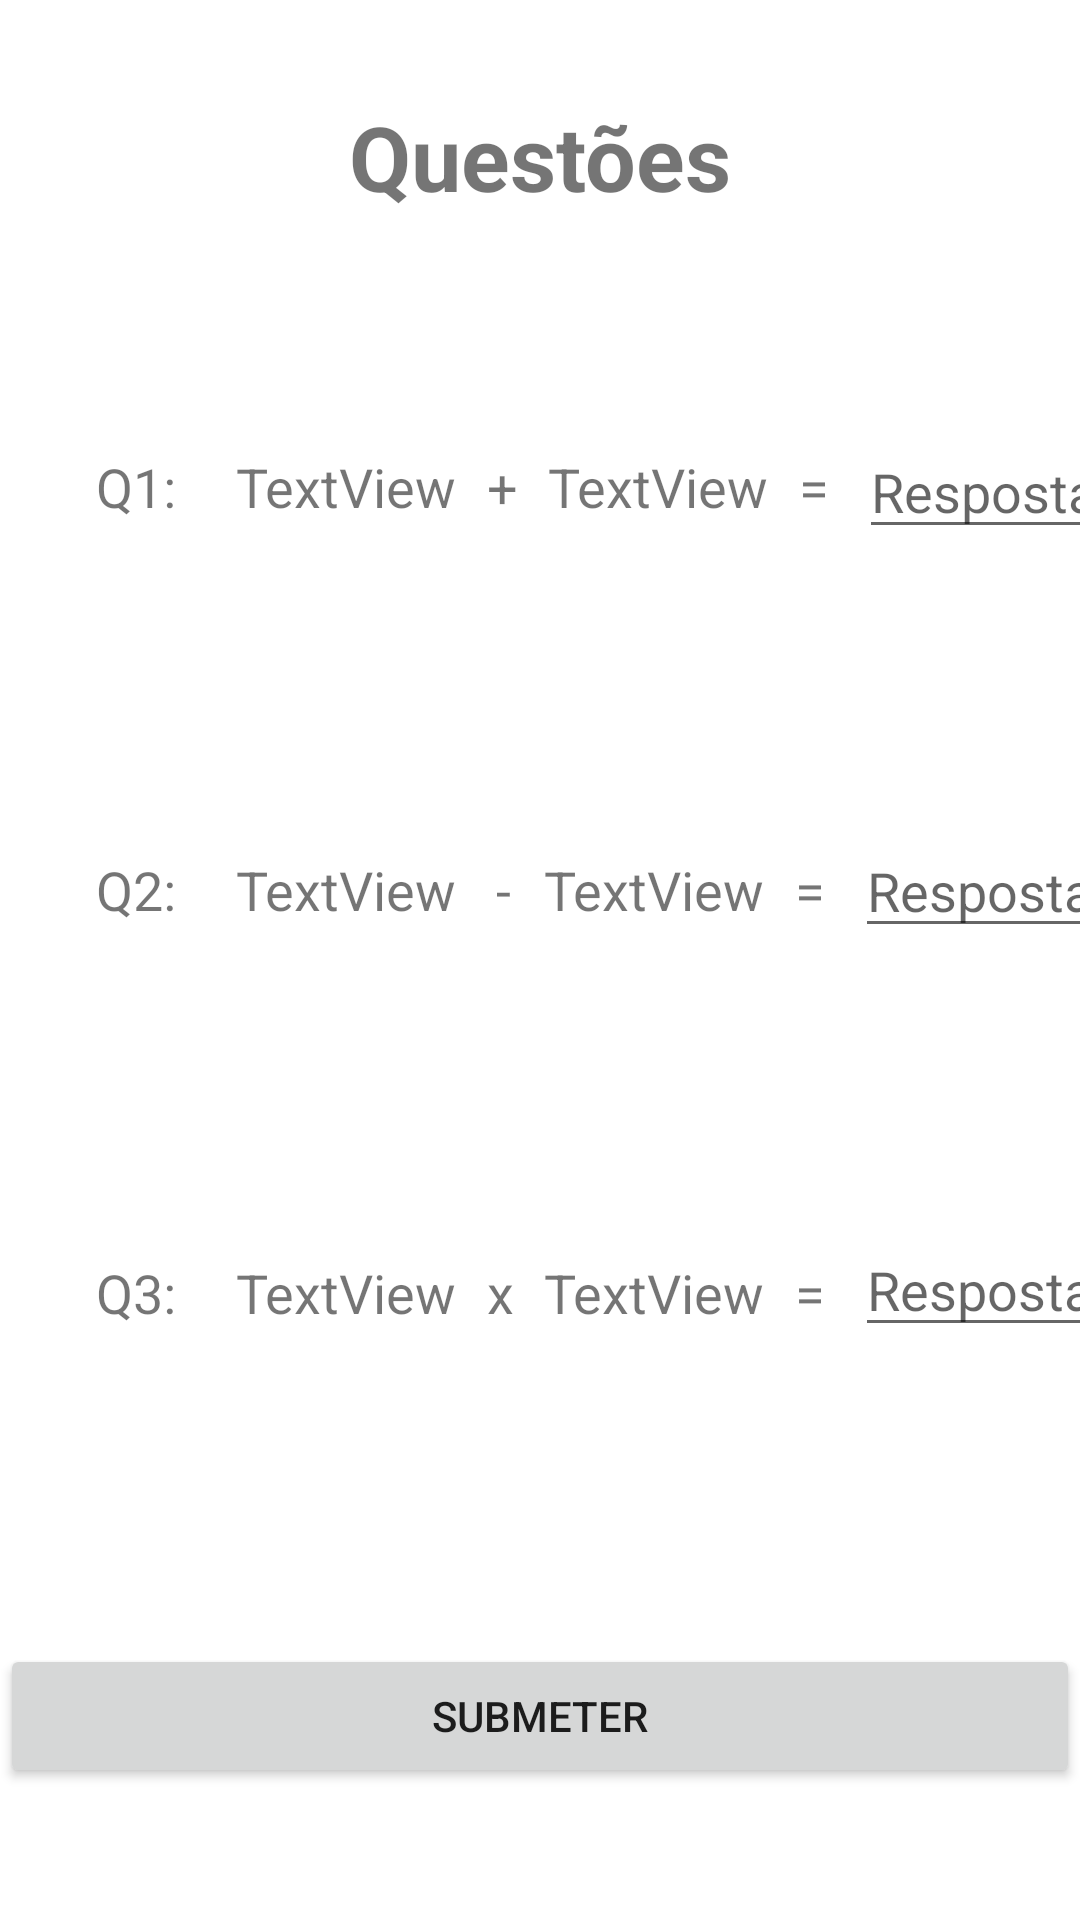

This screen was rendered from an Android layout file. Write that file and the resources it references.
<!-- AndroidManifest.xml: application theme Theme.Questionario -->
<!-- res/layout/activity_quiz.xml -->
<?xml version="1.0" encoding="utf-8"?>
<androidx.constraintlayout.widget.ConstraintLayout xmlns:android="http://schemas.android.com/apk/res/android"
    xmlns:app="http://schemas.android.com/apk/res-auto"
    xmlns:tools="http://schemas.android.com/tools"
    android:layout_width="match_parent"
    android:layout_height="match_parent"
    android:backgroundTint="#FFEB3B"
    tools:context=".Quiz">

    <TextView
        android:id="@+id/question_nr_1"
        android:layout_width="wrap_content"
        android:layout_height="wrap_content"
        android:layout_marginStart="32dp"
        android:layout_marginTop="150dp"
        android:text="@string/question_nr_1"
        android:textSize="18sp"
        app:layout_constraintStart_toStartOf="parent"
        app:layout_constraintTop_toTopOf="parent" />

    <TextView
        android:id="@+id/question_nr_2"
        android:layout_width="wrap_content"
        android:layout_height="wrap_content"
        android:layout_marginStart="32dp"
        android:layout_marginTop="110dp"
        android:text="@string/question_nr_2"
        android:textSize="18sp"
        app:layout_constraintStart_toStartOf="parent"
        app:layout_constraintTop_toBottomOf="@+id/question_nr_1" />

    <TextView
        android:id="@+id/question_nr_3"
        android:layout_width="wrap_content"
        android:layout_height="wrap_content"
        android:layout_marginStart="32dp"
        android:layout_marginTop="110dp"
        android:text="@string/question_nr_3"
        android:textSize="18sp"
        app:layout_constraintStart_toStartOf="parent"
        app:layout_constraintTop_toBottomOf="@+id/question_nr_2" />

    <TextView
        android:id="@+id/title_quiz"
        android:layout_width="wrap_content"
        android:layout_height="wrap_content"
        android:layout_marginTop="32dp"
        android:text="@string/title_quiz"
        android:textSize="30sp"
        android:textStyle="bold"
        app:layout_constraintEnd_toEndOf="parent"
        app:layout_constraintStart_toStartOf="parent"
        app:layout_constraintTop_toTopOf="parent" />

    <TextView
        android:id="@+id/number1_q1"
        android:layout_width="wrap_content"
        android:layout_height="wrap_content"
        android:layout_marginStart="20dp"
        android:layout_marginTop="150dp"
        android:text="@string/number1_q1"
        android:textSize="18sp"
        app:layout_constraintEnd_toStartOf="@+id/sum"
        app:layout_constraintStart_toEndOf="@+id/question_nr_1"
        app:layout_constraintTop_toTopOf="parent" />

    <TextView
        android:id="@+id/sum"
        android:layout_width="wrap_content"
        android:layout_height="wrap_content"
        android:layout_marginStart="10dp"
        android:layout_marginTop="150dp"
        android:text="@string/sum"
        android:textSize="18sp"
        app:layout_constraintStart_toEndOf="@+id/number1_q1"
        app:layout_constraintTop_toTopOf="parent" />

    <TextView
        android:id="@+id/number2_q1"
        android:layout_width="wrap_content"
        android:layout_height="wrap_content"
        android:layout_marginStart="10dp"
        android:layout_marginTop="150dp"
        android:text="@string/number2_q1"
        android:textSize="18sp"
        app:layout_constraintStart_toEndOf="@+id/sum"
        app:layout_constraintTop_toTopOf="parent" />

    <EditText
        android:id="@+id/answer_q1"
        android:layout_width="85dp"
        android:layout_height="38dp"
        android:layout_marginStart="10dp"
        android:layout_marginTop="145dp"
        android:autofillHints=""
        android:ems="10"
        android:hint="@string/answer"
        android:inputType="number"
        android:textSize="18sp"
        app:layout_constraintStart_toEndOf="@+id/equal_q1"
        app:layout_constraintTop_toTopOf="parent" />

    <TextView
        android:id="@+id/equal_q1"
        android:layout_width="wrap_content"
        android:layout_height="wrap_content"
        android:layout_marginStart="10dp"
        android:layout_marginTop="150dp"
        android:text="@string/equal"
        android:textSize="18sp"
        app:layout_constraintStart_toEndOf="@+id/number2_q1"
        app:layout_constraintTop_toTopOf="parent" />

    <TextView
        android:id="@+id/number1_q2"
        android:layout_width="wrap_content"
        android:layout_height="wrap_content"
        android:layout_marginStart="20dp"
        android:layout_marginTop="110dp"
        android:text="@string/number1_q2"
        android:textSize="18sp"
        app:layout_constraintStart_toEndOf="@+id/question_nr_2"
        app:layout_constraintTop_toBottomOf="@+id/number1_q1" />

    <TextView
        android:id="@+id/subtract"
        android:layout_width="wrap_content"
        android:layout_height="wrap_content"
        android:layout_marginStart="13dp"
        android:layout_marginTop="110dp"
        android:text="@string/subract"
        android:textSize="18sp"
        app:layout_constraintStart_toEndOf="@+id/number1_q2"
        app:layout_constraintTop_toBottomOf="@+id/sum" />

    <TextView
        android:id="@+id/number2_q2"
        android:layout_width="wrap_content"
        android:layout_height="wrap_content"
        android:layout_marginStart="11dp"
        android:layout_marginTop="110dp"
        android:text="@string/number2_q2"
        android:textSize="18sp"
        app:layout_constraintStart_toEndOf="@+id/subtract"
        app:layout_constraintTop_toBottomOf="@+id/number2_q1" />

    <TextView
        android:id="@+id/equal_q2"
        android:layout_width="wrap_content"
        android:layout_height="wrap_content"
        android:layout_marginStart="10dp"
        android:layout_marginTop="110dp"
        android:text="@string/equal"
        android:textSize="18sp"
        app:layout_constraintStart_toEndOf="@+id/number2_q2"
        app:layout_constraintTop_toBottomOf="@+id/equal_q1" />

    <EditText
        android:id="@+id/answer_q2"
        android:layout_width="85dp"
        android:layout_height="38dp"
        android:layout_marginStart="10dp"
        android:layout_marginTop="95dp"
        android:autofillHints=""
        android:ems="10"
        android:hint="@string/answer"
        android:inputType="number"
        android:textSize="18sp"
        app:layout_constraintStart_toEndOf="@+id/equal_q2"
        app:layout_constraintTop_toBottomOf="@+id/answer_q1" />

    <TextView
        android:id="@+id/number1_q3"
        android:layout_width="wrap_content"
        android:layout_height="wrap_content"
        android:layout_marginStart="20dp"
        android:layout_marginTop="110dp"
        android:text="@string/number1_q3"
        android:textSize="18sp"
        app:layout_constraintStart_toEndOf="@+id/question_nr_3"
        app:layout_constraintTop_toBottomOf="@+id/number1_q2" />

    <TextView
        android:id="@+id/multiply"
        android:layout_width="wrap_content"
        android:layout_height="wrap_content"
        android:layout_marginStart="10dp"
        android:layout_marginTop="110dp"
        android:text="@string/multiply"
        android:textSize="18sp"
        app:layout_constraintStart_toEndOf="@+id/number1_q3"
        app:layout_constraintTop_toBottomOf="@+id/subtract" />

    <TextView
        android:id="@+id/number2_q3"
        android:layout_width="wrap_content"
        android:layout_height="wrap_content"
        android:layout_marginStart="10dp"
        android:layout_marginTop="110dp"
        android:text="@string/number2_q3"
        android:textSize="18sp"
        app:layout_constraintStart_toEndOf="@+id/multiply"
        app:layout_constraintTop_toBottomOf="@+id/number2_q2" />

    <TextView
        android:id="@+id/equal_q3"
        android:layout_width="wrap_content"
        android:layout_height="wrap_content"
        android:layout_marginStart="10dp"
        android:layout_marginTop="110dp"
        android:text="@string/equal"
        android:textSize="18sp"
        app:layout_constraintStart_toEndOf="@+id/number2_q3"
        app:layout_constraintTop_toBottomOf="@+id/equal_q2" />

    <EditText
        android:id="@+id/answer_q3"
        android:layout_width="85dp"
        android:layout_height="38dp"
        android:layout_marginStart="10dp"
        android:layout_marginTop="95dp"
        android:autofillHints=""
        android:ems="10"
        android:hint="@string/answer"
        android:inputType="number"
        android:textSize="18sp"
        app:layout_constraintStart_toEndOf="@+id/equal_q3"
        app:layout_constraintTop_toBottomOf="@+id/answer_q2" />

    <Button
        android:id="@+id/submit_button"
        android:layout_width="0dp"
        android:layout_height="wrap_content"
        android:layout_marginBottom="44dp"
        android:text="@string/submit_button"
        app:layout_constraintBottom_toBottomOf="parent"
        app:layout_constraintEnd_toEndOf="parent"
        app:layout_constraintHorizontal_bias="0.0"
        app:layout_constraintStart_toStartOf="parent"
        android:onClick="submitAnswers"/>
</androidx.constraintlayout.widget.ConstraintLayout>
<!-- resources referenced by this layout -->
<resources>
  <string name="answer">Resposta</string>
  <string name="equal">=</string>
  <string name="multiply">x</string>
  <string name="number1_q1">TextView</string>
  <string name="number1_q2">TextView</string>
  <string name="number1_q3">TextView</string>
  <string name="number2_q1">TextView</string>
  <string name="number2_q2">TextView</string>
  <string name="number2_q3">TextView</string>
  <string name="question_nr_1">Q1:</string>
  <string name="question_nr_2">Q2:</string>
  <string name="question_nr_3">Q3:</string>
  <string name="submit_button">Submeter</string>
  <string name="subract">-</string>
  <string name="sum">+</string>
  <string name="title_quiz">Questões</string>
  <style name="Theme.Questionario" parent="Theme.MaterialComponents.DayNight.DarkActionBar">
          
          <item name="colorPrimary">@color/purple_500</item>
          <item name="colorPrimaryVariant">@color/purple_700</item>
          <item name="colorOnPrimary">@color/white</item>
          
          <item name="colorSecondary">@color/teal_200</item>
          <item name="colorSecondaryVariant">@color/teal_700</item>
          <item name="colorOnSecondary">@color/black</item>
          
          <item name="android:statusBarColor" tools:targetApi="l">?attr/colorPrimaryVariant</item>
          
      </style>
  <color name="purple_500">#FF6200EE</color>
  <color name="purple_700">#FF3700B3</color>
  <color name="white">#FFFFFFFF</color>
  <color name="teal_200">#FF03DAC5</color>
  <color name="teal_700">#FF018786</color>
  <color name="black">#FF000000</color>
</resources>
